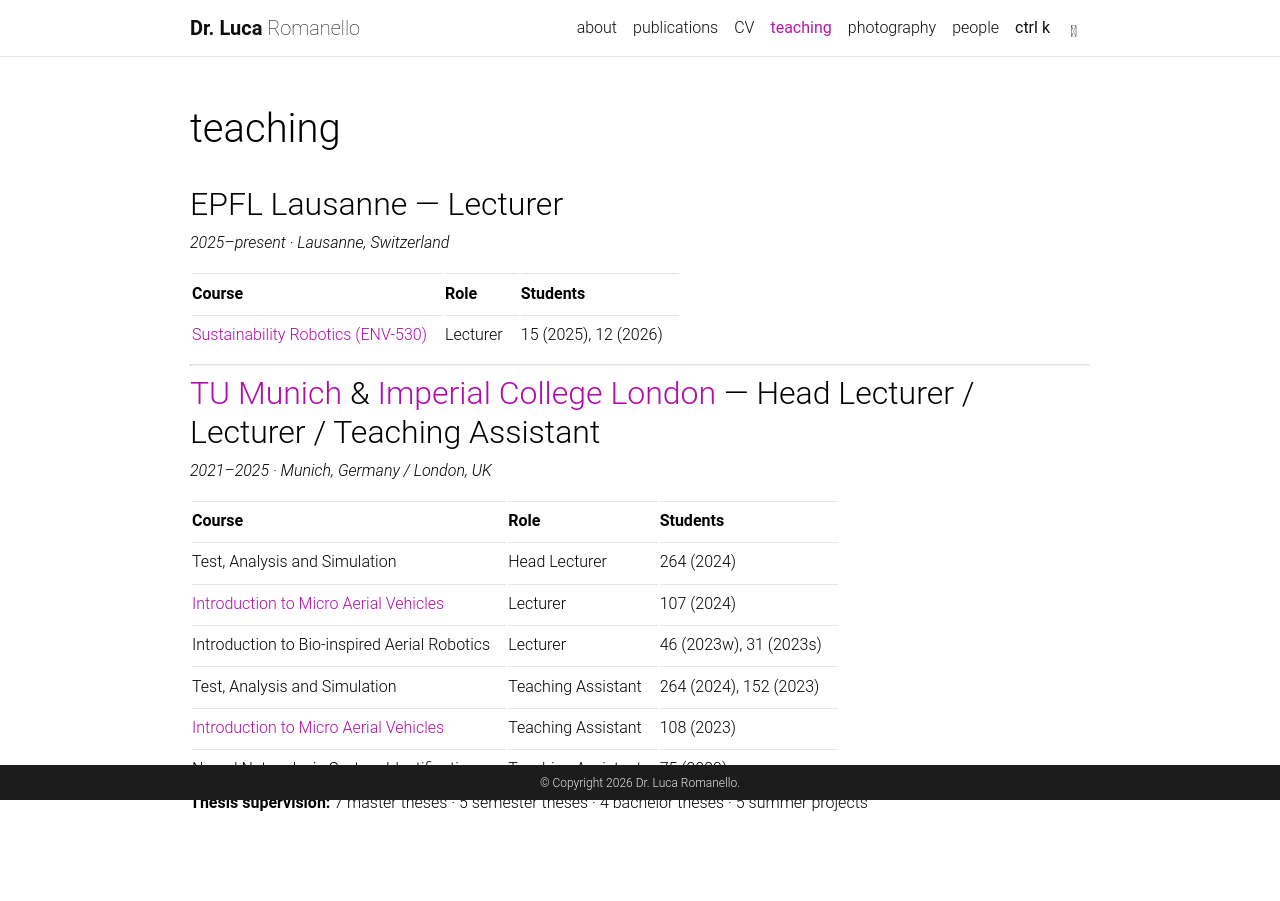

repository: LucaRoma97/luca.github.io · page: teaching/index.html · generator: jekyll

---
layout: page
permalink: /teaching/
title: teaching
description:
nav: true
nav_order: 5
---

## EPFL Lausanne — Lecturer
*2025–present · Lausanne, Switzerland*

| Course | Role | Students |
|--------|------|----------|
| <a href="https://edu.epfl.ch/coursebook/en/sustainability-robotics-ENV-530" target="_blank">Sustainability Robotics (ENV-530)</a> | Lecturer | 15 (2025), 12 (2026) |

---

## <a href="https://www.asg.ed.tum.de/en/eav/teaching/" target="_blank">TU Munich</a> & <a href="https://www.imperial.ac.uk/aerial-robotics/" target="_blank">Imperial College London</a> — Head Lecturer / Lecturer / Teaching Assistant
*2021–2025 · Munich, Germany / London, UK*

| Course | Role | Students |
|--------|------|----------|
| Test, Analysis and Simulation | Head Lecturer | 264 (2024) |
| <a href="https://www.asg.ed.tum.de/en/eav/teaching/introduction-to-micro-aerial-vehicles/" target="_blank">Introduction to Micro Aerial Vehicles</a> | Lecturer | 107 (2024) |
| Introduction to Bio-inspired Aerial Robotics | Lecturer | 46 (2023w), 31 (2023s) |
| Test, Analysis and Simulation | Teaching Assistant | 264 (2024), 152 (2023) |
| <a href="https://www.asg.ed.tum.de/en/eav/teaching/introduction-to-micro-aerial-vehicles/" target="_blank">Introduction to Micro Aerial Vehicles</a> | Teaching Assistant | 108 (2023) |
| Neural Networks in System Identification | Teaching Assistant | 75 (2022) |

**Thesis supervision:** 7 master theses · 5 semester theses · 4 bachelor theses · 5 summer projects
